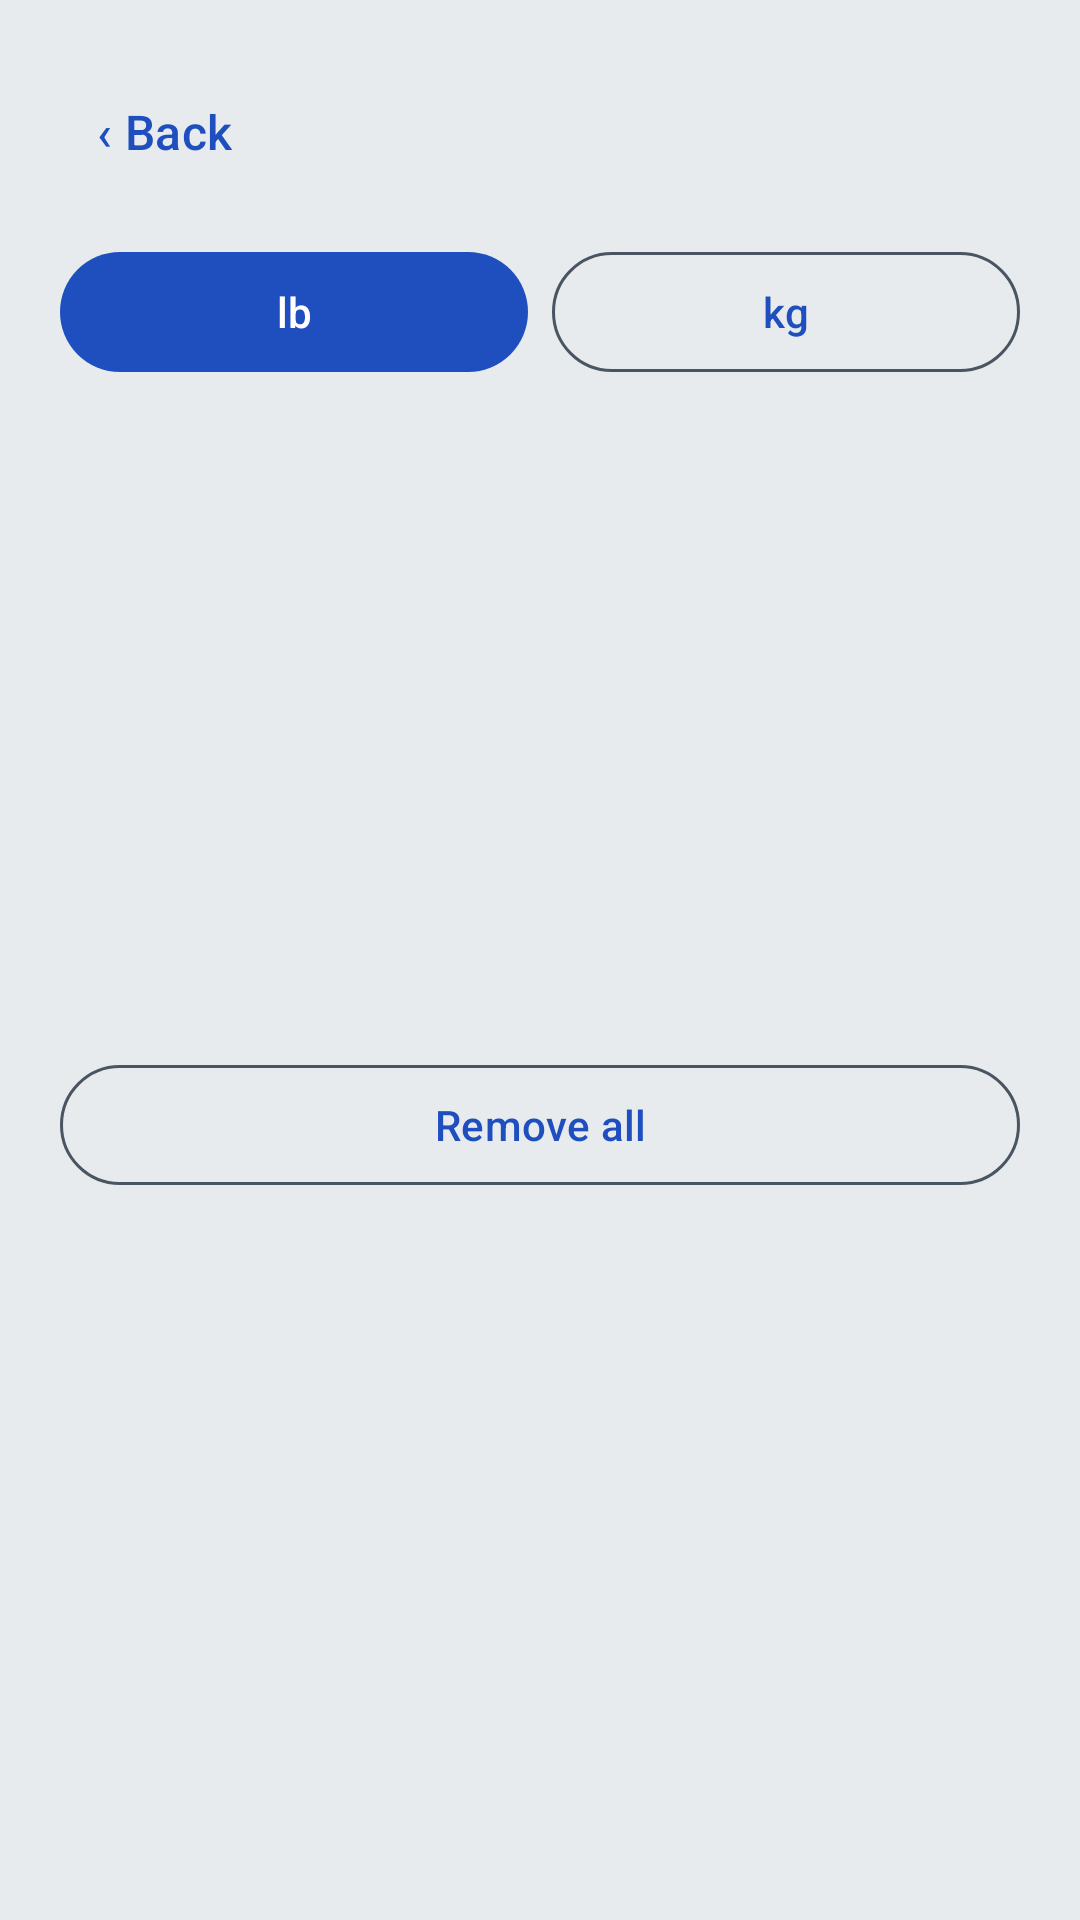

The Android layout XML behind this screen, and the referenced resources:
<!-- AndroidManifest.xml: application theme Theme.FITTMM -->
<!-- res/layout/activity_plate.xml -->
<?xml version="1.0" encoding="utf-8"?>
<ScrollView xmlns:android="http://schemas.android.com/apk/res/android"
    android:layout_width="match_parent"
    android:layout_height="match_parent">

    <LinearLayout
        android:layout_width="match_parent"
        android:layout_height="wrap_content"
        android:orientation="vertical"
        android:padding="20dp">

        <include
            android:id="@+id/backBar"
            layout="@layout/include_back_bar"
            android:layout_width="match_parent"
            android:layout_height="wrap_content" />

        <LinearLayout
            android:layout_width="match_parent"
            android:layout_height="wrap_content"
            android:orientation="horizontal">

            <com.google.android.material.button.MaterialButton
                android:id="@+id/lbButton"
                android:layout_width="0dp"
                android:layout_height="wrap_content"
                android:layout_marginEnd="8dp"
                android:layout_weight="1"
                android:text="lb" />

            <com.google.android.material.button.MaterialButton
                android:id="@+id/kgButton"
                style="@style/Widget.Material3.Button.OutlinedButton"
                android:layout_width="0dp"
                android:layout_height="wrap_content"
                android:layout_weight="1"
                android:text="kg" />
        </LinearLayout>

        <HorizontalScrollView
            android:layout_width="match_parent"
            android:layout_height="120dp"
            android:layout_marginTop="16dp"
            android:fillViewport="true">

            <LinearLayout
                android:id="@+id/barRow"
                android:layout_width="wrap_content"
                android:layout_height="match_parent"
                android:gravity="center"
                android:orientation="horizontal" />
        </HorizontalScrollView>

        <TextView
            android:id="@+id/overflowText"
            android:layout_width="match_parent"
            android:layout_height="wrap_content"
            android:layout_marginTop="8dp"
            android:textColor="@color/textSecondary"
            android:visibility="gone" />

        <TextView
            android:id="@+id/perSideText"
            android:layout_width="match_parent"
            android:layout_height="wrap_content"
            android:layout_marginTop="12dp"
            android:textColor="@color/text"
            android:textSize="16sp" />

        <TextView
            android:id="@+id/totalText"
            android:layout_width="match_parent"
            android:layout_height="wrap_content"
            android:layout_marginTop="4dp"
            android:textColor="@color/text"
            android:textSize="22sp"
            android:textStyle="bold" />

        <LinearLayout
            android:id="@+id/plateRows"
            android:layout_width="match_parent"
            android:layout_height="wrap_content"
            android:layout_marginTop="12dp"
            android:orientation="vertical" />

        <com.google.android.material.button.MaterialButton
            android:id="@+id/clearButton"
            style="@style/Widget.Material3.Button.OutlinedButton"
            android:layout_width="match_parent"
            android:layout_height="wrap_content"
            android:layout_marginTop="8dp"
            android:text="Remove all" />
    </LinearLayout>
</ScrollView>
<!-- res/layout/include_back_bar.xml (included above) -->
<?xml version="1.0" encoding="utf-8"?>
<LinearLayout xmlns:android="http://schemas.android.com/apk/res/android"
    android:layout_width="match_parent"
    android:layout_height="wrap_content"
    android:gravity="center_vertical"
    android:orientation="horizontal"
    android:paddingBottom="12dp">

    <com.google.android.material.button.MaterialButton
        android:id="@+id/backButton"
        style="@style/Widget.Material3.Button.TextButton"
        android:layout_width="wrap_content"
        android:layout_height="wrap_content"
        android:minWidth="48dp"
        android:minHeight="48dp"
        android:paddingStart="12dp"
        android:paddingEnd="12dp"
        android:text="‹ Back"
        android:textAllCaps="false"
        android:textColor="@color/primary"
        android:textSize="16sp" />

    <TextView
        android:id="@+id/screenTitle"
        android:layout_width="0dp"
        android:layout_height="wrap_content"
        android:layout_marginStart="8dp"
        android:layout_weight="1"
        android:textColor="@color/text"
        android:textSize="22sp"
        android:textStyle="bold" />
</LinearLayout>
<!-- resources referenced by this layout -->
<resources>
  <color name="primary">#1F4FBF</color>
  <color name="text">#18212B</color>
  <color name="textSecondary">#4A5562</color>
  <style name="Theme.FITTMM" parent="Theme.Material3.DayNight.NoActionBar">
          <item name="colorPrimary">@color/primary</item>
          <item name="colorOnPrimary">@color/onPrimary</item>
          <item name="colorSecondary">@color/accent</item>
          <item name="colorSurface">@color/surface</item>
          <item name="colorOnSurface">@color/text</item>
          <item name="colorOnSurfaceVariant">@color/textSecondary</item>
          <item name="colorOutline">@color/textSecondary</item>
          <item name="colorError">@color/error</item>
          <item name="android:statusBarColor">@color/primaryDark</item>
          <item name="android:navigationBarColor">@color/background</item>
          <item name="android:windowBackground">@color/background</item>
      </style>
  <color name="onPrimary">#FFFFFF</color>
  <color name="accent">#F2B705</color>
  <color name="surface">#F8F9FA</color>
  <color name="error">#B3261E</color>
  <color name="primaryDark">#18212B</color>
  <color name="background">#E8EBED</color>
</resources>
